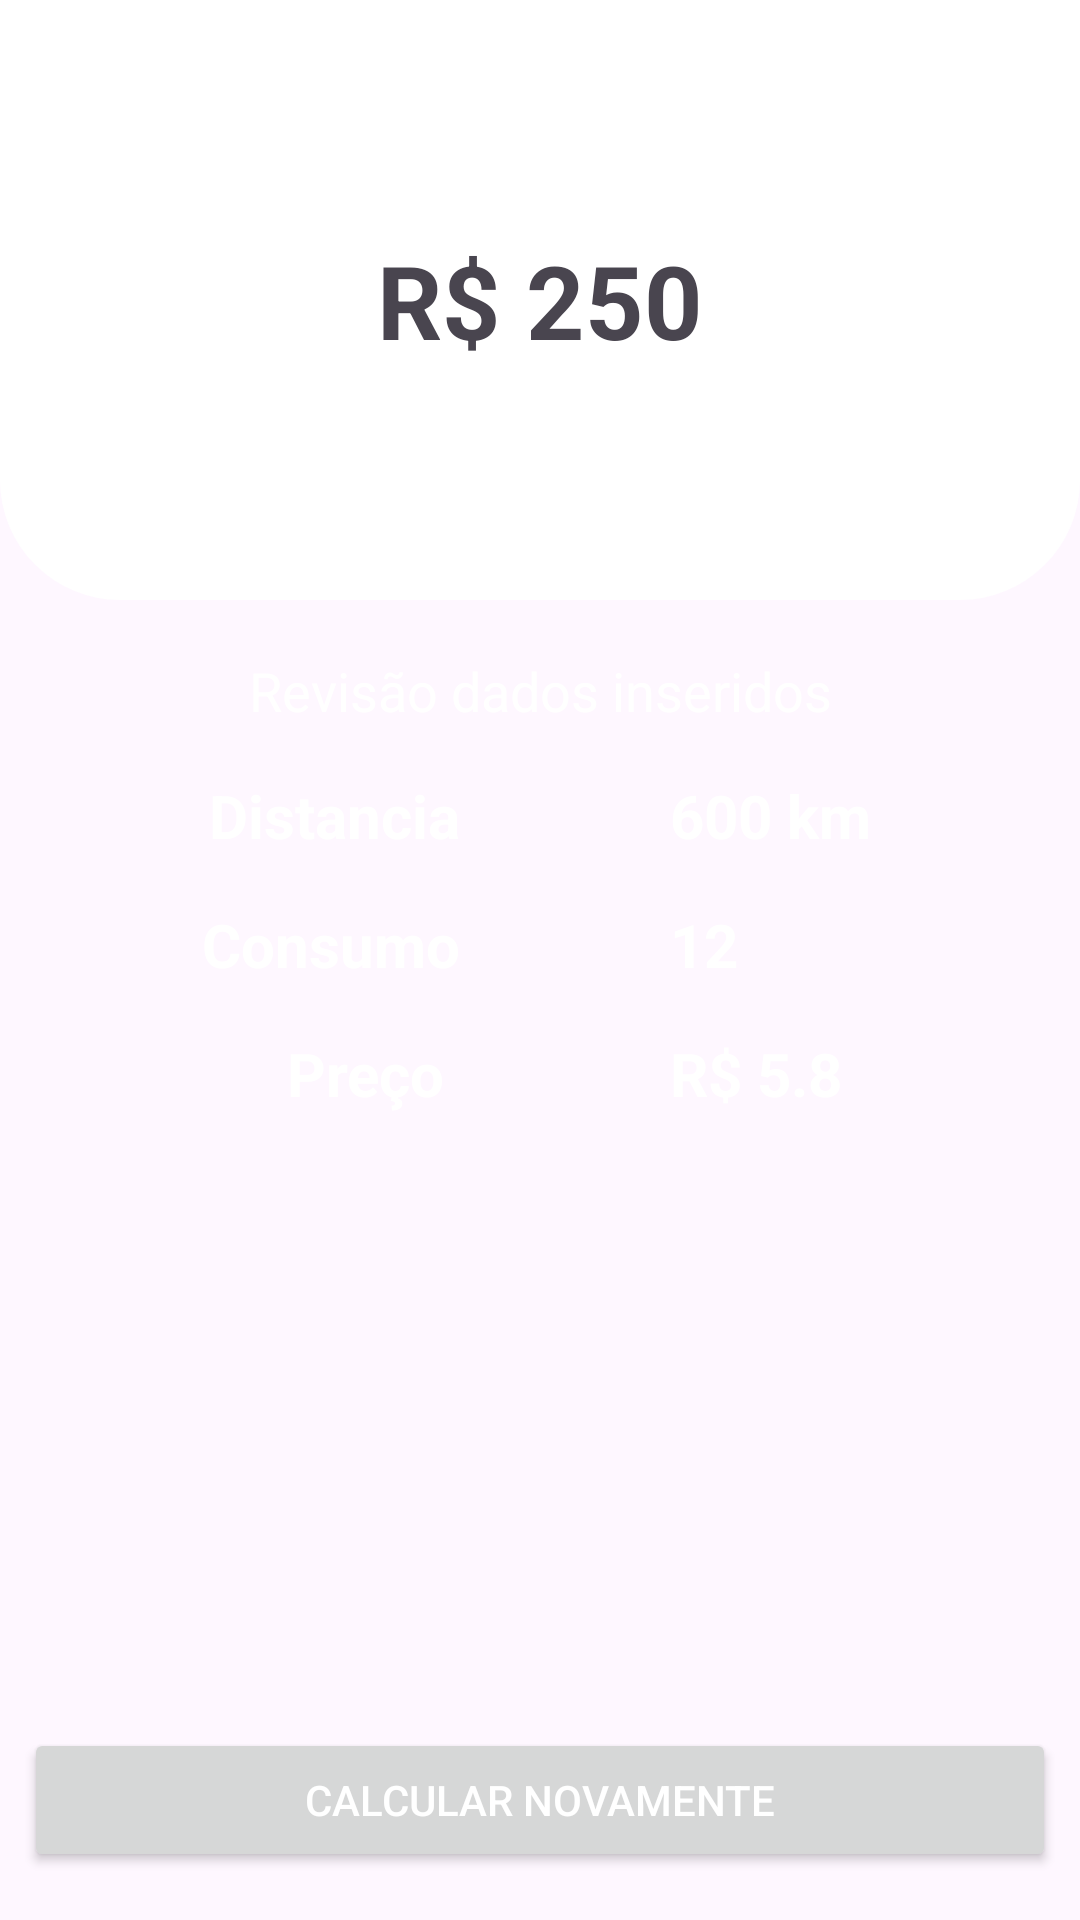

Here is an Android app screen rendered from its layout file. Give the layout XML and the strings, colors and styles it references.
<!-- AndroidManifest.xml: application theme Theme._BoraCalcular -->
<!-- res/layout/activity_resultado.xml -->
<?xml version="1.0" encoding="utf-8"?>
<androidx.constraintlayout.widget.ConstraintLayout xmlns:android="http://schemas.android.com/apk/res/android"
    xmlns:app="http://schemas.android.com/apk/res-auto"
    xmlns:tools="http://schemas.android.com/tools"
    android:id="@+id/main"
    android:background="@color/background"
    android:layout_width="match_parent"
    android:layout_height="match_parent"
    tools:context=".ResultadoActivity">

    <LinearLayout
        android:id="@+id/llResultadoCabeçalho"
        android:layout_width="match_parent"
        android:layout_height="200dp"
        android:gravity="center"
        android:background="@drawable/bg_botton_redondo"
        app:layout_constraintEnd_toEndOf="parent"
        app:layout_constraintStart_toStartOf="parent"
        app:layout_constraintTop_toTopOf="parent">

        <TextView
            android:id="@+id/tvResultado"
            android:layout_width="wrap_content"
            android:layout_height="wrap_content"
            android:text="R$ 250"
            android:textSize="34sp"
            android:textStyle="bold"
            app:layout_constraintEnd_toEndOf="parent"
            app:layout_constraintStart_toStartOf="parent"
            app:layout_constraintTop_toTopOf="parent" />
    </LinearLayout>


    <TextView
        android:id="@+id/tvLabel"
        android:layout_width="wrap_content"
        android:layout_height="wrap_content"
        android:layout_marginTop="18dp"
        android:text="Revisão dados inseridos"
        android:textColor="@color/white"
        android:textSize="18sp"
        android:textStyle="normal"
        app:layout_constraintEnd_toEndOf="parent"
        app:layout_constraintStart_toStartOf="parent"
        app:layout_constraintTop_toBottomOf="@+id/llResultadoCabeçalho" />

    <TextView
        android:id="@+id/labelDistancia"
        android:layout_width="wrap_content"
        android:layout_height="wrap_content"
        android:layout_marginTop="16dp"
        android:text="Distancia"
        android:textColor="@color/white"
        android:textSize="20sp"
        android:textStyle="bold"
        app:layout_constraintEnd_toStartOf="@+id/tvResultadoDistancia"
        app:layout_constraintHorizontal_bias="0.5"
        app:layout_constraintStart_toStartOf="parent"
        app:layout_constraintTop_toBottomOf="@+id/tvLabel" />

    <TextView
        android:id="@+id/tvResultadoDistancia"
        android:layout_width="wrap_content"
        android:layout_height="wrap_content"
        android:layout_marginTop="16dp"
        android:text="600 km"
        android:textColor="@color/white"
        android:textSize="20sp"
        android:textStyle="bold"
        app:layout_constraintEnd_toEndOf="parent"
        app:layout_constraintHorizontal_bias="0.5"
        app:layout_constraintStart_toEndOf="@+id/labelDistancia"
        app:layout_constraintTop_toBottomOf="@+id/tvLabel" />

    <TextView
        android:id="@+id/labelConsumo"
        android:layout_width="wrap_content"
        android:layout_height="wrap_content"
        android:layout_marginTop="16dp"
        android:text="Consumo"
        android:textColor="@color/white"
        android:textSize="20sp"
        android:textStyle="bold"
        app:layout_constraintEnd_toEndOf="@+id/labelDistancia"
        app:layout_constraintTop_toBottomOf="@+id/labelDistancia" />

    <TextView
        android:id="@+id/tvResultadoConsumo"
        android:layout_width="wrap_content"
        android:layout_height="wrap_content"
        android:layout_marginTop="16dp"
        android:text="12"
        android:textColor="@color/white"
        android:textSize="20sp"
        android:textStyle="bold"
        app:layout_constraintStart_toStartOf="@+id/tvResultadoDistancia"
        app:layout_constraintTop_toBottomOf="@+id/tvResultadoDistancia" />

    <TextView
        android:id="@+id/labelPreco"
        android:layout_width="wrap_content"
        android:layout_height="wrap_content"
        android:layout_marginTop="16dp"
        android:text="Preço "
        android:textColor="@color/white"
        android:textSize="20sp"
        android:textStyle="bold"
        app:layout_constraintEnd_toEndOf="@+id/labelConsumo"
        app:layout_constraintTop_toBottomOf="@+id/labelConsumo" />

    <TextView
        android:id="@+id/tvResultadoPreco"
        android:layout_width="wrap_content"
        android:layout_height="wrap_content"
        android:layout_marginTop="16dp"
        android:text="R$ 5.8"
        android:textColor="@color/white"
        android:textSize="20sp"
        android:textStyle="bold"
        app:layout_constraintStart_toStartOf="@+id/tvResultadoConsumo"
        app:layout_constraintTop_toBottomOf="@+id/tvResultadoConsumo" />

    <Button
        android:id="@+id/btnNovoCalculo"
        android:layout_width="0dp"
        android:layout_height="wrap_content"
        android:layout_marginStart="8dp"
        android:layout_marginEnd="8dp"
        android:layout_marginBottom="16dp"
        android:textColor="@color/white"
        android:text="Calcular novamente"
        app:layout_constraintBottom_toBottomOf="parent"
        app:layout_constraintEnd_toEndOf="parent"
        app:layout_constraintStart_toStartOf="parent" />
</androidx.constraintlayout.widget.ConstraintLayout>
<!-- resources referenced by this layout -->
<resources>
  <!-- drawable bg_botton_redondo (drawable) -->
  <?xml version="1.0" encoding="utf-8"?>
  <shape xmlns:android="http://schemas.android.com/apk/res/android"
      android:shape="rectangle">
      <solid android:color="@color/white"></solid>
  
      <corners android:topLeftRadius="0dp"
          android:topRightRadius="0dp"
          android:bottomLeftRadius="40dp"
          android:bottomRightRadius="40dp"></corners>
  
  
  </shape>
  <style name="Theme._BoraCalcular" parent="Base.Theme._BoraCalcular" />
  <style name="Base.Theme._BoraCalcular" parent="Theme.Material3.DayNight.NoActionBar">
          
          
      </style>
  <!-- not gathered from this repository: default colours our renderer supplied (Android Studio template values) -->
  <color name="white">#FFFFFFFF</color>
</resources>
